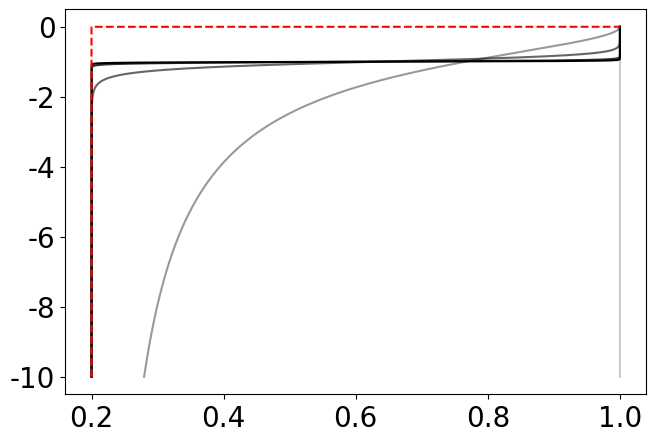

This chart was generated by the following Python code: (Note: this script raises an exception after producing the figure.)
# -*- coding: utf-8 -*-
"""
Richards equation parameters
Author:Mohammad Afzal Shadab
Email: mashadab@princeton.edu
Date: 9 Sept, 2024
"""

#import libraries
import numpy as np
import matplotlib.pyplot as plt
from scipy.optimize import fsolve

#Parameters from Celia
Ks = 0.00944 #cm/s
A  = 1.175e6
gamma = 4.74
alpha = 1.611e6#alpha = 1.611e6
theta_s = 0.287
theta_r = 0.075
gamma    = 1000#3.96

plt.rcParams.update({'font.size': 20})
plt.rcParams.update({'font.family': 'Times'})

#Colors
brown  = [181/255 , 101/255, 29/255]
red    = [190/255 ,30/255 ,45/255 ]
blue   = [ 30/255 ,144/255 , 255/255 ]
green  = [  0/255 , 166/255 ,  81/255]
orange = [247/255 , 148/255 ,  30/255]
purple = [102/255 ,  45/255 , 145/255]
brown  = [155/255 ,  118/255 ,  83/255]
tan    = [199/255 , 178/255 , 153/255]
gray   = [100/255 , 100/255 , 100/255]
red_new = [190/255 ,30/255 ,45/255 ]

#Constitutive equations
K = lambda h: Ks*A/(A + np.abs(h)**gamma)  #head in cms
C = lambda h: alpha*(theta_s - theta_r)/(alpha + np.abs(h)**gamma)**2.0*gamma*np.abs(h)**(gamma-1.0) #head in cms
D = lambda h: K(h)/C(h) #head in cms
Th= lambda h: alpha*(theta_s - theta_r)/(alpha + np.abs(h)**gamma)+theta_r #Theta, head in cms
dKdh= lambda h: Ks*gamma*A*np.abs(h)**(gamma-1.0)/(A + np.abs(h)**gamma)**2.0   #head in cms
dCdh= lambda h: gamma*alpha*(theta_s - theta_r)*(2*np.abs(h)**(gamma-1)/(alpha + np.abs(h)**gamma)**3.0 + (gamma - 1.0)*np.abs(h)**(gamma - 2.0)/(alpha + np.abs(h)**gamma)**2.0)

h = np.linspace(-100,0,10000)

'''
#plotting
fig = plt.figure(figsize=(15,7.5) , dpi=100)
plt.plot(h,K(h),'b-')
manager = plt.get_current_fig_manager()
manager.window.showMaximized()
plt.xlabel(r'$h$ [cm]')
plt.ylabel(r'$K$ [cm/s]')
plt.ylim([-0.001,0.010])
plt.tight_layout(pad=0.4, w_pad=0.5, h_pad=1.0)
plt.savefig(f'conductivity_vs_head.pdf',bbox_inches='tight', dpi = 600)

fig = plt.figure(figsize=(15,7.5) , dpi=100)
plt.plot(h,C(h),'b-')
manager = plt.get_current_fig_manager()
manager.window.showMaximized()
plt.xlabel(r'$h$ [cm]')
plt.ylim([-0.001,0.0065])
plt.ylabel(r'$C$ [1/cm]')
plt.tight_layout(pad=0.4, w_pad=0.5, h_pad=1.0)
plt.savefig(f'specific_mositure_vs_head.pdf',bbox_inches='tight', dpi = 600)

fig = plt.figure(figsize=(15,7.5) , dpi=100)
plt.plot(h,D(h),'b-')
manager = plt.get_current_fig_manager()
manager.window.showMaximized()
plt.xlabel(r'$h$ [cm]')
plt.ylim([-0.001,50])
plt.ylabel(r'$D$ [cm^2/s]')
plt.tight_layout(pad=0.4, w_pad=0.5, h_pad=1.0)
plt.savefig(f'diffusivity_vs_head.pdf',bbox_inches='tight', dpi = 600)

fig = plt.figure(figsize=(15,7.5) , dpi=100)
plt.plot(h,Th(h),'b-')
manager = plt.get_current_fig_manager()
manager.window.showMaximized()
plt.xlabel(r'$h$ [cm]')
#plt.ylim([-0.001,50])
plt.ylabel(r'$\theta$')
plt.tight_layout(pad=0.4, w_pad=0.5, h_pad=1.0)
plt.savefig(f'theta_vs_head.pdf',bbox_inches='tight', dpi = 600)


fig = plt.figure(figsize=(15,7.5) , dpi=100)
plt.plot(h,dKdh(h),'b-')
manager = plt.get_current_fig_manager()
manager.window.showMaximized()
plt.xlabel(r'$h$ [cm]')
#plt.ylim([-0.001,50])
plt.ylabel(r'$dK/dh$ [1/s]')
plt.tight_layout(pad=0.4, w_pad=0.5, h_pad=1.0)
plt.savefig(f'dKdh_vs_head.pdf',bbox_inches='tight', dpi = 600)


fig = plt.figure(figsize=(15,7.5) , dpi=100)
plt.plot(h,dCdh(h),'b-')
manager = plt.get_current_fig_manager()
manager.window.showMaximized()
plt.xlabel(r'$h$ [cm]')
#plt.ylim([-0.001,50])
plt.ylabel(r'$dC/dh$ [1/cm$^2$]')
plt.tight_layout(pad=0.4, w_pad=0.5, h_pad=1.0)
plt.savefig(f'dCdh_vs_head.pdf',bbox_inches='tight', dpi = 600)



#Celia Sweep
#Theta
Th_haverkamp= lambda h,gamma: alpha*(theta_s - theta_r)/(alpha + np.abs(h)**gamma)+theta_r #Theta, head in cms

fig = plt.figure(figsize=(7.5,5) , dpi=100)
plt.plot(h,Th_haverkamp(h,1),'-',color='k',alpha=0.2,label=r'$\gamma=1.0$')
plt.plot(h,Th_haverkamp(h,3.96),'-',color='k',alpha=0.4,label=r'$\gamma=3.96$')
plt.plot(h,Th_haverkamp(h,10),'-',color='k',alpha=0.6,label=r'$\gamma=10$')
plt.plot(h,Th_haverkamp(h,50),'-',color='k',alpha=0.8,label=r'$\gamma=50$')
plt.plot(h,Th_haverkamp(h,100),'-',color='k',alpha=1.0,label=r'$\gamma=100$')
manager = plt.get_current_fig_manager()
manager.window.showMaximized()
plt.xlabel(r'$h$ [cm]')
plt.ylim([theta_r-0.001,theta_s+0.001])
plt.xlim([np.min(h),np.max(h)])
plt.ylabel(r'$\theta$')
plt.tight_layout(pad=0.4, w_pad=0.5, h_pad=1.0)
plt.legend()
plt.savefig(f'theta_vs_head_haverkamp.pdf',bbox_inches='tight', dpi = 600)

#Parflow - theta
alpha_vG = 1.0
Th_vG= lambda h,n: (theta_s - theta_r)/((1 + np.abs(alpha_vG*h)**n)**(1-1/n))+theta_r #Theta, head in cms

fig = plt.figure(figsize=(7.5,5) , dpi=100)
plt.plot(Th_vG(h,1),h,'-',color='k',alpha=0.2,label=r'$n=1$')
plt.plot(Th_vG(h,2),h,'-',color='k',alpha=0.4,label=r'$n=2$')
plt.plot(Th_vG(h,10),h,'-',color='k',alpha=0.6,label=r'$n=10$')
plt.plot(Th_vG(h,50),h,'-',color='k',alpha=0.8,label=r'$n=50$')
plt.plot(Th_vG(h,100),h,'-',color='k',alpha=1.0,label=r'$n=100$')
manager = plt.get_current_fig_manager()
manager.window.showMaximized()
plt.ylabel(r'$h$ [cm]')
plt.xlim([theta_r-0.001,theta_s+0.001])
plt.ylim([np.min(h),np.max(h)])
plt.xlabel(r'$\theta$')
plt.tight_layout(pad=0.4, w_pad=0.5, h_pad=1.0)
plt.legend()
plt.savefig(f'theta_vs_head_vG.pdf',bbox_inches='tight', dpi = 600)

'''

#ParFlow computations

#Parflow - saturation
alpha_vG = 1.0
h = np.linspace(-10,0,10000)
s_s = 1.0; s_r = 0.2
sat_arr = np.linspace(s_r,s_s,10000)

#Van Genuchten
sw_vG= lambda h,n: (s_s - s_r)/((1 + np.abs(alpha_vG*h)**n)**(1-1/n))+s_r #sw, head in cms
kr_vG= lambda h,n: (1-(np.abs(alpha_vG*h)**(n-1))/(1+np.abs(alpha_vG*h)**n)**(1-1/n))**2.0/((1 + np.abs(alpha_vG*h)**n)**((1-1/n)/2)) #kr, head in cms

#Haverkamp
sw_haverkamp= lambda h,gamma: A*(s_s - s_r)/(A + np.abs(h)**gamma)+s_r #sw, head in cms
kr_haverkamp= lambda h,gamma: A/(A + np.abs(h)**gamma) #kr, head in cms

#Ideal/kinematic
sw_vG_ideal= lambda h: s_s*(h>=0)+s_r*(h<0) #sw, head in cms
kr_vG_ideal= lambda h: 1.0*(h>=0)+0.0*(h<0)
se_vG= lambda sw: ((sw - s_r)/(s_s - s_r))
kr_vG_ideal_sat = lambda sw,n: se_vG(sw)**(1/2)*(1-(1-se_vG(sw)**(1/(1-1/n)))**(1-1/n))**2
kr_haverkamp_ideal_sat = lambda sw: se_vG(sw)

fig = plt.figure(figsize=(7.5,5) , dpi=100)
plt.plot(sw_vG(h,1),h,'-',color='k',alpha=0.2,label=r'$n=1$')
plt.plot(sw_vG(h,2),h,'-',color='k',alpha=0.4,label=r'$n=2$')
plt.plot(sw_vG(h,10),h,'-',color='k',alpha=0.6,label=r'$n=10$')
plt.plot(sw_vG(h,50),h,'-',color='k',alpha=0.8,label=r'$n=50$')
plt.plot(sw_vG(h,100),h,'-',color='k',alpha=1.0,label=r'$n=100$')
plt.plot(sw_vG_ideal(h),h,'--',color='r',alpha=1.0,label=r'kinematic')
manager = plt.get_current_fig_manager()
manager.window.showMaximized()
plt.ylabel(r'$h$ [cm]')
plt.xlim([s_r-0.01,s_s+0.01])
plt.ylim([np.min(h),np.max(h)])
plt.xlabel(r'$s_w$')
plt.tight_layout(pad=0.4, w_pad=0.5, h_pad=1.0)
plt.legend()
plt.savefig(f's_w_vs_head_vG.pdf',bbox_inches='tight', dpi = 600)

fig = plt.figure(figsize=(7.5,5) , dpi=100)
plt.plot(kr_vG(h,1),h,'-',color='k',alpha=0.2,label=r'$n=1$')
plt.plot(kr_vG(h,2),h,'-',color='k',alpha=0.4,label=r'$n=2$')
plt.plot(kr_vG(h,10),h,'-',color='k',alpha=0.6,label=r'$n=10$')
plt.plot(kr_vG(h,50),h,'-',color='k',alpha=0.8,label=r'$n=50$')
plt.plot(kr_vG(h,100),h,'-',color='k',alpha=1.0,label=r'$n=100$')
plt.plot(kr_vG_ideal(h),h,'--',color='r',alpha=1.0,label=r'kinematic')
manager = plt.get_current_fig_manager()
manager.window.showMaximized()
plt.ylabel(r'$h$ [cm]')
plt.xlim([-0.01,1.01])
plt.ylim([np.min(h),np.max(h)])
plt.xlabel(r'$k_r$')
plt.tight_layout(pad=0.4, w_pad=0.5, h_pad=1.0)
plt.legend()
plt.savefig(f'kr_vs_head_vG.pdf',bbox_inches='tight', dpi = 600)


fig = plt.figure(figsize=(7.5,5) , dpi=100)
plt.plot(sw_haverkamp(h,1),h,'-',color='k',alpha=0.2,label=r'$\gamma=1$')
plt.plot(sw_haverkamp(h,2),h,'-',color='k',alpha=0.4,label=r'$\gamma=2$')
plt.plot(sw_haverkamp(h,10),h,'-',color='k',alpha=0.6,label=r'$\gamma=10$')
plt.plot(sw_haverkamp(h,50),h,'-',color='k',alpha=0.8,label=r'$\gamma=50$')
plt.plot(sw_haverkamp(h,100),h,'-',color='k',alpha=1.0,label=r'$\gamma=100$')
plt.plot(sw_vG_ideal(h),h,'--',color='r',alpha=1.0,label=r'kinematic')
manager = plt.get_current_fig_manager()
manager.window.showMaximized()
plt.ylabel(r'$h$ [cm]')
plt.xlim([s_r-0.01,s_s+0.01])
plt.ylim([np.min(h),np.max(h)])
plt.xlabel(r'$s_w$')
plt.tight_layout(pad=0.4, w_pad=0.5, h_pad=1.0)
plt.legend()
plt.savefig(f's_w_vs_head_haverkamp.pdf',bbox_inches='tight', dpi = 600)

fig = plt.figure(figsize=(7.5,5) , dpi=100)
plt.plot(kr_haverkamp(h,1),h,'-',color='k',alpha=0.2,label=r'$\gamma=1$')
plt.plot(kr_haverkamp(h,2),h,'-',color='k',alpha=0.4,label=r'$\gamma=2$')
plt.plot(kr_haverkamp(h,10),h,'-',color='k',alpha=0.6,label=r'$\gamma=10$')
plt.plot(kr_haverkamp(h,50),h,'-',color='k',alpha=0.8,label=r'$\gamma=50$')
plt.plot(kr_haverkamp(h,100),h,'-',color='k',alpha=1.0,label=r'$\gamma=100$')
plt.plot(kr_vG_ideal(h),h,'--',color='r',alpha=1.0,label=r'kinematic')
manager = plt.get_current_fig_manager()
manager.window.showMaximized()
plt.ylabel(r'$h$ [cm]')
plt.xlabel(r'$k_r$')
plt.xlim([-0.01,1.01])
plt.ylim([np.min(h),np.max(h)])
plt.tight_layout(pad=0.4, w_pad=0.5, h_pad=1.0)
plt.legend()
plt.savefig(f'kr_vs_head_haverkamp.pdf',bbox_inches='tight', dpi = 600)


kr_vG_ideal_sat = lambda sw,n: se_vG(sw)**(1/2)*(1-(1-se_vG(sw)**(1/(1-1/n)))**(1-1/n))**2
kr_haverkamp_ideal_sat = lambda sw: se_vG(sw)


fig = plt.figure(figsize=(7.5,5) , dpi=100)
plt.plot(sw_haverkamp(h,1),kr_haverkamp(h,1),'-',color='k',alpha=0.2,label=r'$\gamma=1$')
plt.plot(sw_haverkamp(h,2),kr_haverkamp(h,2),'-',color='k',alpha=0.4,label=r'$\gamma=2$')
plt.plot(sw_haverkamp(h,10),kr_haverkamp(h,10),'-',color='k',alpha=0.6,label=r'$\gamma=10$')
plt.plot(sw_haverkamp(h,50),kr_haverkamp(h,50),'-',color='k',alpha=0.8,label=r'$\gamma=50$')
plt.plot(sw_haverkamp(h,100),kr_haverkamp(h,100),'-',color='k',alpha=1.0,label=r'$\gamma=100$')
plt.plot(sat_arr,kr_haverkamp_ideal_sat(sat_arr),'--',color='r',alpha=1.0,label=r'kinematic')
manager = plt.get_current_fig_manager()
manager.window.showMaximized()
plt.ylabel(r'$k_r(h)$')
plt.xlim([s_r-0.01,s_s+0.01])
plt.ylim([-0.01,1.01])
plt.xlabel(r'$s_w(h)$')
plt.tight_layout(pad=0.4, w_pad=0.5, h_pad=1.0)
plt.legend()
plt.savefig(f's_w_vs_kr_haverkamp.pdf',bbox_inches='tight', dpi = 600)


fig = plt.figure(figsize=(7.5,5) , dpi=100)
#plt.plot(sw_vG(h,1),kr_vG(h,1),'-',color='k',alpha=0.2,label=r'$n=1$')
plt.plot(sw_vG(h,2),kr_vG(h,2),'-',color='k',alpha=0.4,label=r'$n=2$')
plt.plot(sw_vG(h,10),kr_vG(h,10),'-',color='k',alpha=0.6,label=r'$n=10$')
plt.plot(sw_vG(h,50),kr_vG(h,50),'-',color='k',alpha=0.8,label=r'$n=50$')
plt.plot(sw_vG(h,100),kr_vG(h,100),'-',color='k',alpha=1.0,label=r'$n=100$')
#plt.plot(sat_arr,kr_vG_ideal_sat(sat_arr,1),'--',color='r',alpha=0.2,label=r'kinematic')
plt.plot(sat_arr,kr_vG_ideal_sat(sat_arr,2),'--',color='r',alpha=0.4,label=r'kinematic')
plt.plot(sat_arr,kr_vG_ideal_sat(sat_arr,10),'--',color='r',alpha=0.6)
plt.plot(sat_arr,kr_vG_ideal_sat(sat_arr,50),'--',color='r',alpha=0.8)
plt.plot(sat_arr,kr_vG_ideal_sat(sat_arr,100),'--',color='r',alpha=1.0)
manager = plt.get_current_fig_manager()
manager.window.showMaximized()
plt.ylabel(r'$k_r(h)$')
plt.xlim([s_r-0.01,s_s+0.01])
plt.ylim([-0.01,1.01])
plt.xlabel(r'$s_w(h)$')
plt.tight_layout(pad=0.4, w_pad=0.5, h_pad=1.0)
plt.legend()
plt.savefig(f's_w_vs_kr_vG.pdf',bbox_inches='tight', dpi = 600)


N_saturation = 100.0; N_RelPerm = 100.0
sw_vG= lambda h,n: (s_s - s_r)/((1 + np.abs(alpha_vG*h)**n)**(1-1/n))+s_r
sw_vG_invert= lambda h: sw_vG(h,N_saturation)-1.0
x = fsolve(sw_vG_invert,0.5)

kr_vG= lambda h,n: (1-(np.abs(alpha_vG*h)**(n-1))/(1+np.abs(alpha_vG*h)**n)**(1-1/n))**2.0/((1 + np.abs(alpha_vG*h)**n)**((1-1/n)/2)) #kr, head in cms
print('kr=',kr_vG(x,N_RelPerm))

print('head',x,' m')


#Derivative of kr with se
#van-Genuchten
n = 10000
m = 1 - 1/n
init_sat = 0.765685424949238
kr_vG= lambda h,n: (1-(np.abs(alpha_vG*h)**(n-1))/(1+np.abs(alpha_vG*h)**n)**(1-1/n))**2.0/((1 + np.abs(alpha_vG*h)**n)**((1-1/n)/2)) #kr, head in cms
sw_vG= lambda h,n: (s_s - s_r)/((1 + np.abs(alpha_vG*h)**n)**(1-1/n))+s_r
se_vG= lambda sw: ((sw - s_r)/(s_s - s_r))
kr_sat_vG= lambda sw: se_vG(sw)**(1/2)*(1-(1-se_vG(sw)**(1/m))**m)**2

#derivatives
delta_sw = 1e-10
dkrbydsw_vG_numeric = lambda sw: ( kr_sat_vG(sw +delta_sw) - kr_sat_vG(sw))/(delta_sw)  #numerical
dkrbydsw_vG_analytic= lambda sw: 1/(s_s - s_r) * (2*se_vG(sw)*((se_vG(sw))**(1/m)*(1 - (se_vG(sw))**(1/m))**m + ((se_vG(sw))**(1/m) - 1)*((1 - (se_vG(sw))**(1/m))**m - 1))*((1 - (se_vG(sw))**(1/m))**m - 1)/((se_vG(sw))**(1/m) - 1))  #analytical
dkrbydsw_vG_analytic2= lambda sw: 1/(s_s - s_r) * (2*se_vG(sw)**(1/m)*(1 - se_vG(sw)**(1/m))**m*(1 - (1 - se_vG(sw)**(1/m))**m)/(se_vG(sw)**0.5*(1 - se_vG(sw)**(1/m))) + 0.5*(1 - (1 - se_vG(sw)**(1/m))**m)**2/se_vG(sw)**0.5)

#Simplified
dkrbydsw_vG_analytic2simplified= lambda sw: 1/(s_s - s_r) * (0.5*(se_vG(sw))**0.5*((se_vG(sw))**(1/m) - 1)*((1 - (se_vG(sw))**(1/m))**m - 1) + 2*(se_vG(sw))**((0.5*m + 1)/m)*(1 - (se_vG(sw))**(1/m))**m)*((1 - (se_vG(sw))**(1/m))**m - 1)/((se_vG(sw))**1.0*((se_vG(sw))**(1/m) - 1))

#Non-simplified Analytic 3
dkrbydsw_vG_analytic3= lambda sw: 1/(s_s - s_r) * ((-(se_vG(sw))*(1 - (se_vG(sw))**(1/m))**m + (se_vG(sw)))*(2*(se_vG(sw))**(1/m)*(1 - (se_vG(sw))**(1/m))**m/(1 - (se_vG(sw))**(1/m)) - 2*(1 - (se_vG(sw))**(1/m))**m + 2))

#Simplified Analytic 3
dkrbydsw_vG_analytic3simplified= lambda sw: 1/(s_s - s_r) * (2*(se_vG(sw))*((se_vG(sw))**(1/m)*(1 - (se_vG(sw))**(1/m))**m + ((se_vG(sw))**(1/m) - 1)*((1 - (se_vG(sw))**(1/m))**m - 1))*((1 - (se_vG(sw))**(1/m))**m - 1)/((se_vG(sw))**(1/m) - 1))

    #1/(s_s - s_r) * (2* (se_vG(sw) - (se_vG(sw))*(1 - (se_vG(sw))**(1/m))**m) * (1 - (1-(se_vG(sw))**(1/m))**m + (se_vG(sw))**(1/m)*(1-(se_vG(sw))**(1/m))) )


fig = plt.figure(figsize=(5,7.5) , dpi=100)
#sat_array = np.linspace(s_r,s_s,10000)  #Saturation array
sat_array = np.linspace(s_r,init_sat,10000)  #Saturation array
plt.plot(sat_array, dkrbydsw_vG_numeric(sat_array),color='k',linestyle='-',label='Numeric',alpha=0.5)   
plt.plot(sat_array, dkrbydsw_vG_analytic(sat_array),'r--',label='Analytic pen-paper')
plt.plot(sat_array, dkrbydsw_vG_analytic2(sat_array),'c-',label='Analytic2')
plt.plot(sat_array, dkrbydsw_vG_analytic2simplified(sat_array),'b--',label='Analytic2_simplified')
plt.plot(sat_array, dkrbydsw_vG_analytic3(sat_array),'m-',label='Analytic3')
plt.plot(sat_array, dkrbydsw_vG_analytic3simplified(sat_array),'g-.',label='Analytic3 simplified')
plt.ylabel(r'd$k_r/$d$s_w$')
plt.xlabel(r'$s_w$')
plt.xlim([s_r,s_s])
#plt.ylim([-0.01,1.01])
plt.tight_layout()
plt.legend(loc='best',frameon=False)
plt.savefig(f's_w_vs_dkrdsw_vG.pdf',bbox_inches='tight', dpi = 600)


print(np.linalg.norm(dkrbydsw_vG_numeric(sat_array)-dkrbydsw_vG_analytic(sat_array)))


print('Analytic 2and 2 simplified work match with the numeric results (work) but Analytic 3 and 3 simplified match with pen and paper solution. ')



#Effect of alpha on the simulations
h = np.linspace(-10,0,10000)
s_s = 1.0; s_r = 0.2
sat_arr = np.linspace(s_r,s_s,10000)

#Van Genuchten
sw_vG_alpha= lambda h,n,alpha: (s_s - s_r)/((1 + np.abs(alpha*h)**n)**(1-1/n))+s_r #sw, head in cms
kr_vG_alpha= lambda h,n,alpha: (1-(np.abs(alpha*h)**(n-1))/(1+np.abs(alpha*h)**n)**(1-1/n))**2.0/((1 + np.abs(alpha*h)**n)**((1-1/n)/2)) #kr, head in cms


fig = plt.figure(figsize=(7.5,5) , dpi=100)
plt.plot(sw_vG_alpha(h,2,1),h,'-',color='k',alpha=0.25,label=r'$\alpha=1$',linewidth=3)
plt.plot(sw_vG_alpha(h,2,10),h,'-',color='k',alpha=0.5,label=r'$\alpha=10$',linewidth=3)
plt.plot(sw_vG_alpha(h,2,100),h,'-',color='k',alpha=0.75,label=r'$\alpha=100$',linewidth=3)
plt.plot(sw_vG_alpha(h,2,1000),h,'-',color='k',alpha=1,label=r'$\alpha=1000$',linewidth=3)
plt.plot(sw_vG_ideal(h),h,'--',color=red,alpha=1.0,label=r'W/o capillarity',linewidth=3)
#manager = plt.get_current_fig_manager()
#manager.window.showMaximized()
plt.ylabel(r'$h$ [cm]')
plt.xlim([s_r-0.01,s_s+0.01])
plt.ylim([np.min(h),np.max(h)])
plt.xlabel(r'$s_w$')
plt.tight_layout(pad=0.4, w_pad=0.5, h_pad=1.0)
plt.legend()
plt.savefig(f's_w_vs_head_vG_different_alpha_N=2.pdf',bbox_inches='tight', dpi = 600)
plt.savefig(f's_w_vs_head_vG_different_alpha_N=2.png',bbox_inches='tight', dpi = 600)


fig = plt.figure(figsize=(7.5,5) , dpi=100)
plt.plot(kr_vG_alpha(h,2,1),h,'-',color='k',alpha=0.25,label=r'$\alpha=1$',linewidth=3)
plt.plot(kr_vG_alpha(h,2,10),h,'-',color='k',alpha=0.5,label=r'$\alpha=10$',linewidth=3)
plt.plot(kr_vG_alpha(h,2,100),h,'-',color='k',alpha=0.75,label=r'$\alpha=100$',linewidth=3)
plt.plot(kr_vG_alpha(h,2,1000),h,'-',color='k',alpha=1,label=r'$\alpha=1000$',linewidth=3)
plt.plot(kr_vG_ideal(h),h,'--',color=red,alpha=1.0,label=r'W/o capillarity',linewidth=3)
#manager = plt.get_current_fig_manager()
#manager.window.showMaximized()
plt.ylabel(r'$h$ [cm]')
plt.xlim([-0.01,1.01])
plt.ylim([np.min(h),np.max(h)])
plt.xlabel(r'$k_r$')
plt.tight_layout(pad=0.4, w_pad=0.5, h_pad=1.0)
plt.legend()
plt.savefig(f'kr_vs_head_vG_different_alpha_N=2.pdf',bbox_inches='tight', dpi = 600)
plt.savefig(f'kr_vs_head_vG_different_alpha_N=2.png',bbox_inches='tight', dpi = 600)


sat_arr = np.linspace(s_r,s_s,100000)
h = np.linspace(-100,0,100000)
fig = plt.figure(figsize=(7.5,5) , dpi=100)
plt.plot(sw_vG_alpha(h,2,1),kr_vG_alpha(h,2,1),'-',color='k',alpha=0.25,label=r'$\alpha=1$',linewidth=3)
plt.plot(sw_vG_alpha(h,2,10),kr_vG_alpha(h,2,10),'-',color='k',alpha=0.5,label=r'$\alpha=10$',linewidth=3)
plt.plot(sw_vG_alpha(h,2,100),kr_vG_alpha(h,2,100),'-',color='k',alpha = 0.75,label=r'$\alpha=100$',linewidth=3)
plt.plot(sw_vG_alpha(h,2,1000),kr_vG_alpha(h,2,1000),'x',color='k',alpha=1,markersize=10,label=r'$\alpha=1000$',linewidth=3)
#plt.plot(sat_arr,kr_vG_ideal_sat(sat_arr,1),'--',color='r',alpha=0.2,label=r'kinematic')
plt.plot(sat_arr,kr_vG_ideal_sat(sat_arr,2),'--',color=red,alpha=1,label=r'W/o capillarity',linewidth=3)
#manager = plt.get_current_fig_manager()
#manager.window.showMaximized()
plt.ylabel(r'$k_r(h)$')
plt.xlim([s_r-0.01,s_s+0.01])
plt.ylim([-0.01,1.01])
plt.xlabel(r'$s_w(h)$')
plt.tight_layout(pad=0.4, w_pad=0.5, h_pad=1.0)
plt.legend()
plt.savefig(f's_w_vs_kr_vG_different_alpha_N2.pdf',bbox_inches='tight', dpi = 600)
plt.savefig(f's_w_vs_kr_vG_different_alpha_N2.png',bbox_inches='tight', dpi = 600)



h = np.linspace(-100,0,100000)
fig = plt.figure(figsize=(7.5,5) , dpi=100)
plt.plot(sw_vG_alpha(h,2,1),kr_vG_alpha(h,2,1),'-',color=blue,alpha=1,label=r'W/ capillarity',linewidth=3)
plt.plot(sat_arr,kr_vG_ideal_sat(sat_arr,2),'--',color=red,alpha=1,label=r'W/o capillarity',linewidth=3)
plt.ylabel(r'$k_r(h)$')
plt.xlim([s_r-0.01,s_s+0.01])
plt.ylim([-0.01,1.01])
plt.xlabel(r'$s_w(h)$')
plt.tight_layout(pad=0.4, w_pad=0.5, h_pad=1.0)
plt.legend()
plt.savefig(f's_w_vs_kr_vG_different_alpha_N2_cap_no_cap.pdf',bbox_inches='tight', dpi = 600)
plt.savefig(f's_w_vs_kr_vG_different_alpha_N2_cap_no_cap.png',bbox_inches='tight', dpi = 600)


####################################################################################
#Water table depth
####################################################################################
s_r = 0.2; s_s = 1
z_WT = 0 #depth of water table
phi0  = 0.3#porosity profile 

sw_vG_alpha_wrt_WT = lambda z,z_WT,n,alpha: (s_s - s_r)/((1 + (alpha*(z-z_WT))**n)**(1-1/n))+s_r #sw, head in cms

h = np.linspace(10,0,10000)
fig = plt.figure(figsize=(4.5,6) , dpi=100)
plt.plot(sw_vG_alpha_wrt_WT(h+z_WT,z_WT,2,1),h+z_WT,'-',color=blue,label=r'$\alpha=1$',linewidth=3)
plt.plot(sw_vG_alpha_wrt_WT(h+z_WT,z_WT,2,100),h+z_WT,'-',color=red,label=r'$\alpha=100$',linewidth=3)
plt.vlines(s_r,z_WT,np.max(h+z_WT),linestyle='--',color='k',label='W/o capillarity',linewidth=3)
plt.fill_betweenx(h+z_WT, sw_vG_alpha_wrt_WT(h+z_WT,z_WT,2,100), sw_vG_alpha_wrt_WT(h+z_WT,z_WT,2,1), alpha=0.2, color=blue, label='Excess sat.')
plt.ylabel(r'Height above WT [m]')
plt.xlabel(r'Saturation, $s_w(z)$')
plt.xlim([-0.01,1.01])
plt.ylim([z_WT-0.01,z_WT+np.max(h)+0.01])
plt.legend(loc='upper right')
plt.tight_layout(pad=0.4, w_pad=0.5, h_pad=1.0)
plt.savefig(f's_w_with depth_different_alpha_N2.pdf',bbox_inches='tight', dpi = 600)
plt.savefig(f's_w_with depth_different_alpha_N2.png',bbox_inches='tight', dpi = 600)


Ic = lambda phi,z,z_WT,n,alpha: integrate.quad(lambda hh: phi(z) * sw_vG_alpha_wrt_WT(z,z_WT,n,alpha), z, z+z_WT)[0]


#Cumulative water below
phi = lambda z: phi0 #constant porosity

AA = lambda hh: phi(hh + z_WT) * sw_vG_alpha_wrt_WT(hh+z_WT,z_WT,2,1)

Ic_1 = np.zeros_like(h); Ic_100 = np.zeros_like(h) #cumulative infiltrations for alphas = 1 and 100
import scipy.integrate as integrate
for i in range(1,len(h)):
    Ic_1[i] = integrate.quad(lambda hh: phi(hh + z_WT) * sw_vG_alpha_wrt_WT(hh+z_WT,z_WT,2,1), 0, h[i])[0]
    Ic_100[i] = integrate.quad(lambda hh: phi(hh + z_WT) * sw_vG_alpha_wrt_WT(hh+z_WT,z_WT,2,100), 0, h[i])[0]

fig = plt.figure(figsize=(4.5,6) , dpi=100)
plt.plot(Ic_1[1:],h[1:]+z_WT,'-',color=blue,label=r'$\alpha=1$',linewidth=3)
plt.plot(Ic_100[1:],h[1:]+z_WT,'-',color=red,label=r'$\alpha=100$',linewidth=3)
plt.plot(s_r*(h)*phi(h+z_WT),h+z_WT,'--',color='k',label='W/o capillarity',linewidth=3)
plt.ylabel(r'Height above WT [m]')
plt.xlabel(r'Water vol. above WT / area $[m]$')
#plt.xlim([-0.01,1.01])
plt.ylim([z_WT-0.01,z_WT+np.max(h)+0.01])
plt.legend(loc='upper right')
plt.tight_layout(pad=0.4, w_pad=0.5, h_pad=1.0)
plt.savefig(f'Ic_with depth_different_alpha_N2.pdf',bbox_inches='tight', dpi = 600)
plt.savefig(f'Ic_with depth_different_alpha_N2.png',bbox_inches='tight', dpi = 600)


####################################################################################




